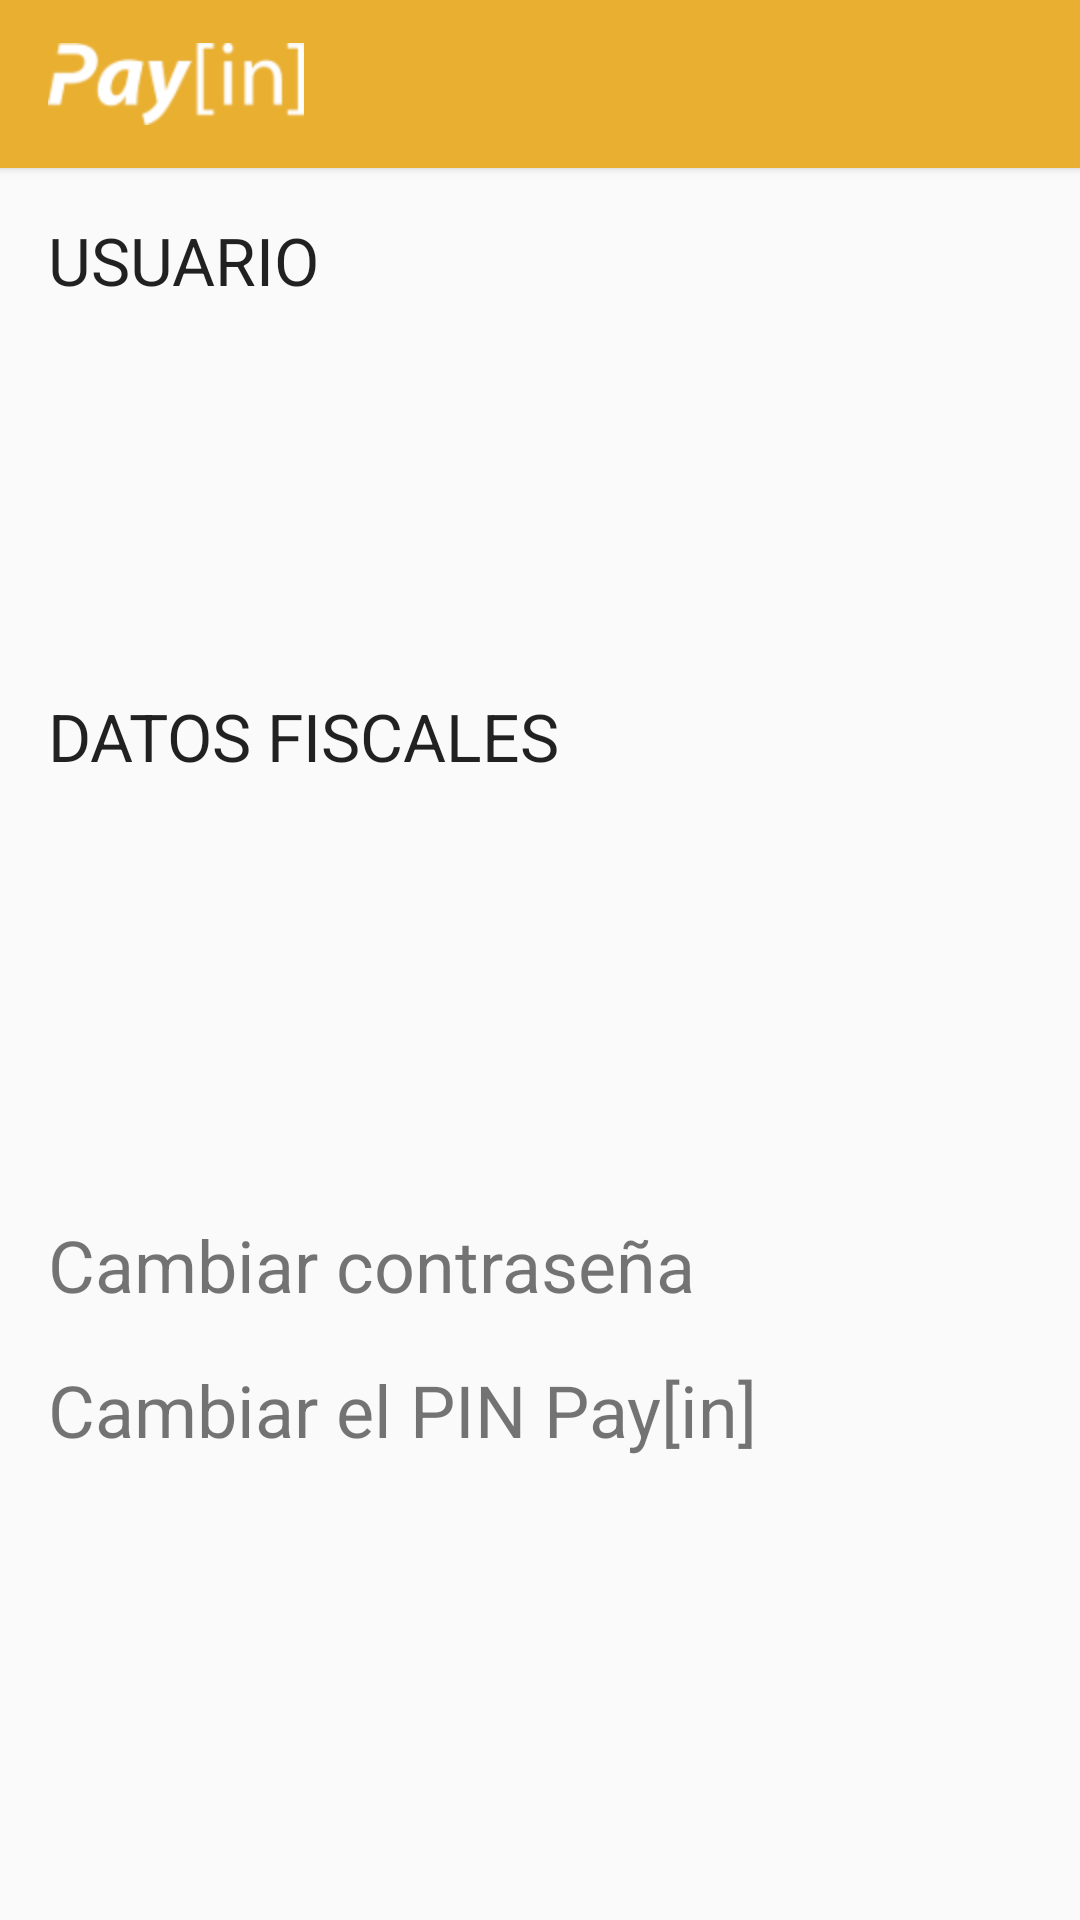

Write the Android layout XML for this screen, with the resource values it uses.
<!-- AndroidManifest.xml: application theme AppTheme -->
<!-- res/layout/profile.xml -->
<?xml version="1.0" encoding="utf-8"?>

<LinearLayout xmlns:android="http://schemas.android.com/apk/res/android"
    android:orientation="vertical"
    android:layout_width="match_parent"
    android:layout_height="match_parent" >

    <include
        android:id="@+id/tool_bar"
        layout="@layout/tool_bar"
        android:layout_height="wrap_content"
        android:layout_width="match_parent" />

    <ScrollView
        android:layout_width="match_parent"
        android:layout_height="wrap_content"
        android:id="@+id/scrollView2" >

        <LinearLayout
            android:orientation="vertical"
            android:layout_width="match_parent"
            android:layout_height="wrap_content"
            android:layout_margin="16dp" >

            <TextView
                android:id="@+id/txtUserPublicInfo"
                android:layout_width="wrap_content"
                android:layout_height="wrap_content"
                android:textAppearance="?android:attr/textAppearanceLarge"
                android:text="@string/user"/>

            <TextView
                android:id="@+id/txtUserPublicName"
                android:layout_width="wrap_content"
                android:layout_height="wrap_content"
                android:textAppearance="?android:attr/textAppearanceMedium"
                android:layout_marginTop="16dp"/>

            <TextView
                android:id="@+id/txtUserPublicMail"
                android:layout_width="wrap_content"
                android:layout_height="wrap_content"
                android:textAppearance="?android:attr/textAppearanceMedium" />

            <TextView
                android:id="@+id/txtUserPublicPhone"
                android:layout_width="wrap_content"
                android:layout_height="wrap_content"
                android:textAppearance="?android:attr/textAppearanceMedium" />

            <TextView
                android:id="@+id/txtUserPublicBirth"
                android:layout_width="wrap_content"
                android:layout_height="wrap_content"
                android:textAppearance="?android:attr/textAppearanceMedium" />

            <TextView
                android:id="@+id/txtUserTaxInfo"
                android:layout_width="wrap_content"
                android:layout_height="wrap_content"
                android:textAppearance="?android:attr/textAppearanceLarge"
                android:layout_marginTop="16dp"
                android:text="@string/tax" />

            <TextView
                android:id="@+id/txtUserTaxName"
                android:layout_width="wrap_content"
                android:layout_height="wrap_content"
                android:textAppearance="?android:attr/textAppearanceMedium"
                android:layout_marginTop="16dp" />

            <TextView
                android:id="@+id/txtUserTaxNumber"
                android:layout_width="wrap_content"
                android:layout_height="wrap_content"
                android:textAppearance="?android:attr/textAppearanceMedium" />

            <TextView
                android:id="@+id/txtUserTaxBirth"
                android:layout_width="wrap_content"
                android:layout_height="wrap_content"
                android:textAppearance="?android:attr/textAppearanceMedium" />

            <TextView
                android:id="@+id/txtUserTaxAddr"
                android:layout_width="wrap_content"
                android:layout_height="wrap_content"
                android:textAppearance="?android:attr/textAppearanceMedium" />

            <TextView
                android:id="@+id/txtUserChangePass"
                android:layout_width="wrap_content"
                android:layout_height="wrap_content"
                android:textSize="24sp"
                android:text="@string/change_password"
                android:layout_marginTop="32dp"  />

            <TextView
                android:id="@+id/txtUserChangePin"
                android:layout_width="wrap_content"
                android:layout_height="wrap_content"
                android:textSize="24sp"
                android:text="@string/change_pin"
                android:layout_marginTop="16dp" />
        </LinearLayout>
    </ScrollView>

</LinearLayout>
<!-- res/layout/tool_bar.xml (included above) -->
<?xml version="1.0" encoding="utf-8"?>

<android.support.v7.widget.Toolbar
    xmlns:android="http://schemas.android.com/apk/res/android"
    xmlns:app="http://schemas.android.com/apk/res-auto"

    xmlns:tools="http://schemas.android.com/tools"
    android:layout_height="56dp"
    android:layout_width="match_parent"
    android:background="@color/ColorPrimary"
    android:elevation="2dp"
    android:theme="@style/MyToolBarTheme"
    app:popupTheme="@style/ThemeOverlay.AppCompat.Light"
    tools:ignore="UnusedAttribute">

    <ImageView
        android:layout_width="match_parent"
        android:layout_height="wrap_content"
        android:src="@drawable/ic_logo_toolbar"
        android:scaleType="fitStart"
        android:contentDescription="@string/contentDescriptorLogo" />
</android.support.v7.widget.Toolbar>
<!-- resources referenced by this layout -->
<resources>
  <color name="ColorPrimary">#e9af30</color>
  <!-- drawable ic_logo_toolbar: png bitmap (drawable-hdpi, 4108 bytes) -->
  <string name="change_password">Cambiar contraseña</string>
  <string name="change_pin">Cambiar el PIN Pay[in]</string>
  <string name="contentDescriptorLogo" translatable="false">Logo de Pay[in]</string>
  <string name="tax">DATOS FISCALES</string>
  <string name="user">USUARIO</string>
  <style name="MyToolBarTheme" parent="ThemeOverlay.AppCompat.Light">
          <item name="android:textColorSecondary">#ffffff</item>
      </style>
  <style name="AppTheme" parent="Theme.AppCompat.Light">
          
          <item name="windowActionBar">false</item>
          <item name="windowNoTitle">true</item>
      </style>
</resources>
